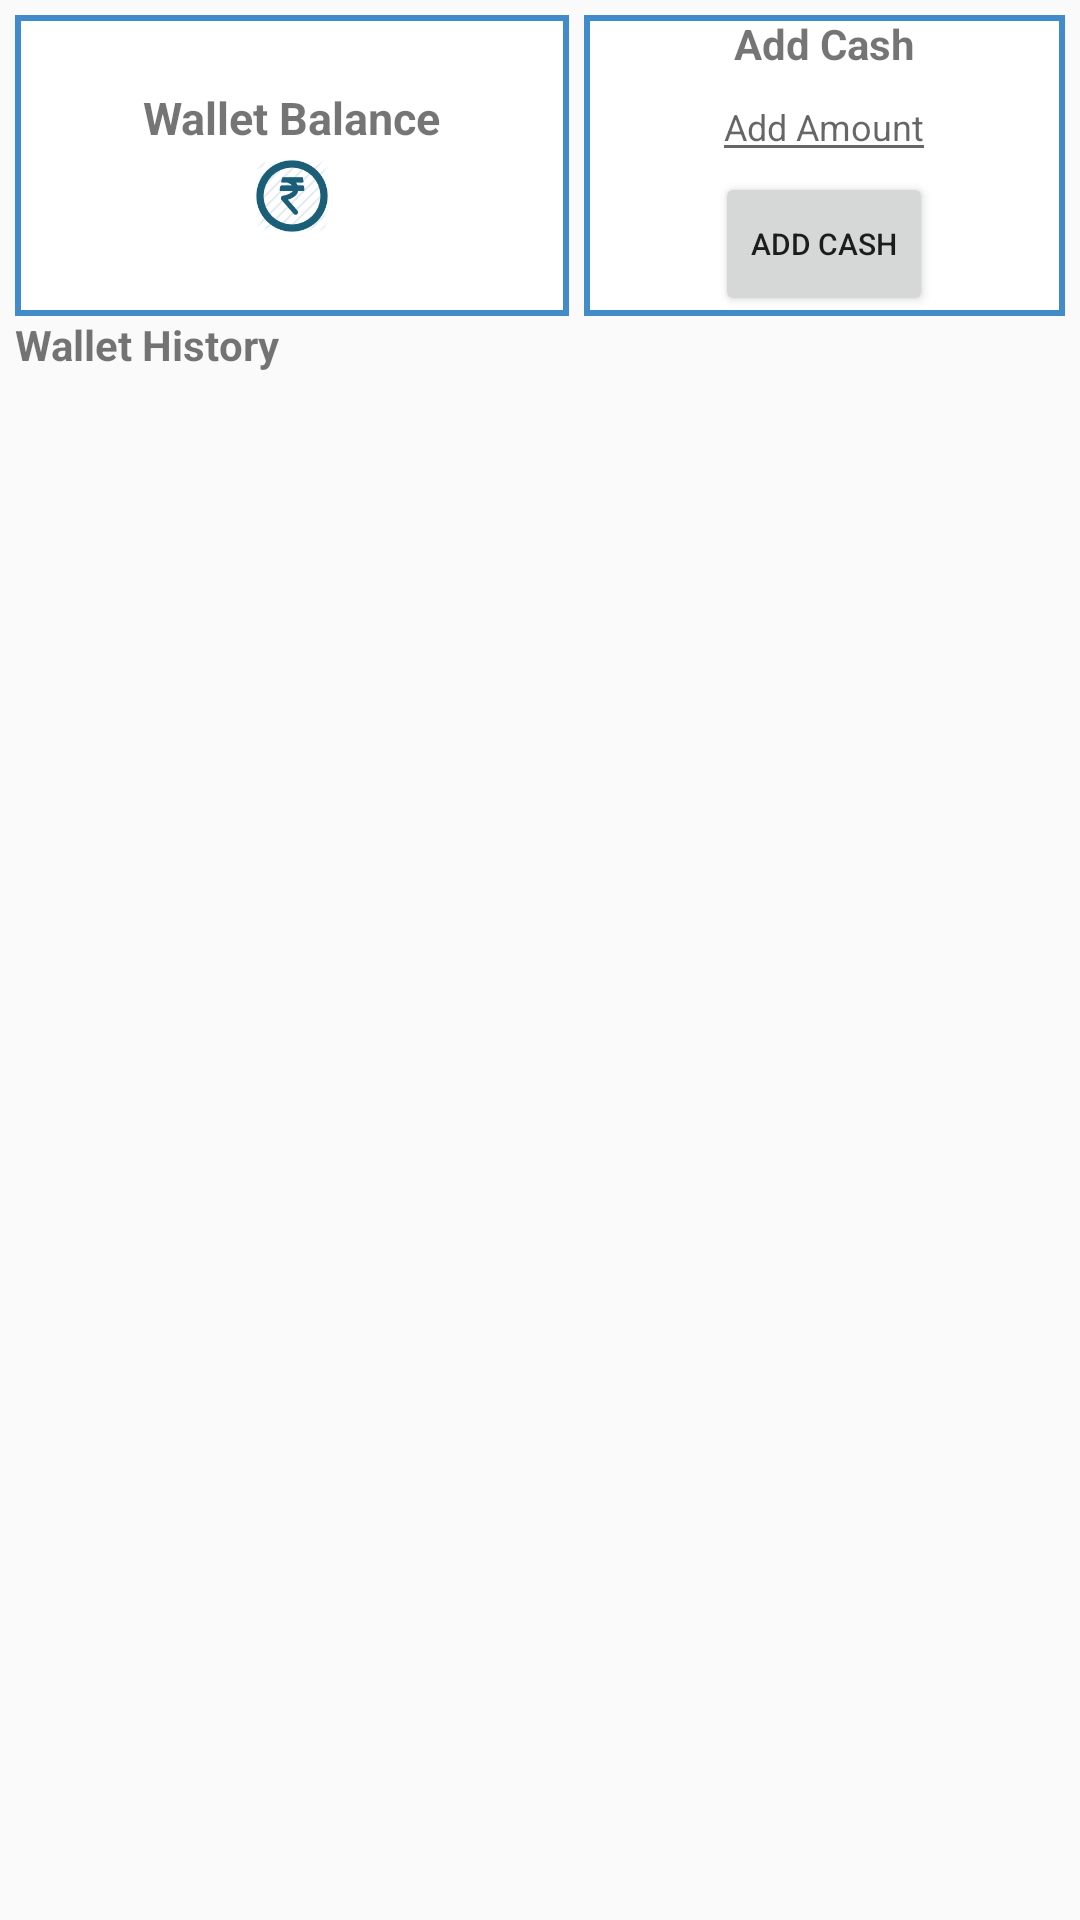

Reconstruct the res/layout file that produces this screen, plus the resources it refers to.
<!-- AndroidManifest.xml: application theme AppTheme -->
<!-- res/layout/activity_ewallet.xml -->
<LinearLayout xmlns:android="http://schemas.android.com/apk/res/android"
    xmlns:tools="http://schemas.android.com/tools"
    android:id="@+id/parent_relative_layout"
    android:layout_width="match_parent"
    android:layout_height="match_parent"
    android:orientation="vertical"
    android:padding="5dp"
    tools:context="com.technicus.easy2recharge.ui.EWalletActivity">


    <LinearLayout
        android:id="@+id/linearLayout"
        android:layout_width="match_parent"
        android:layout_height="wrap_content"
        android:orientation="horizontal">

        <LinearLayout
            android:id="@+id/relative_layout1"
            android:layout_width="wrap_content"
            android:layout_height="match_parent"
            android:layout_weight="0.5"
            android:background="@drawable/ewallet_container"
            android:gravity="center"
            android:orientation="vertical">

            <TextView
                android:id="@+id/ewallet_text"
                android:layout_width="wrap_content"
                android:layout_height="wrap_content"
                android:text="Wallet Balance"
                android:textSize="15sp"
                android:textStyle="bold" />

            <LinearLayout
                android:layout_width="wrap_content"
                android:layout_height="wrap_content"
                android:orientation="horizontal">

                <ImageView
                    android:id="@+id/imageview_rupee"
                    android:layout_width="wrap_content"
                    android:layout_height="wrap_content"
                    android:src="@drawable/ic_rupee_128" />

                <TextView
                    android:id="@+id/ewallet_amount"
                    android:layout_width="wrap_content"
                    android:layout_height="wrap_content"
                    android:textSize="20sp" />


            </LinearLayout>

        </LinearLayout>

        <LinearLayout
            android:id="@+id/linear_layout2"
            android:layout_width="wrap_content"
            android:layout_height="wrap_content"
            android:layout_gravity="center"
            android:layout_marginLeft="5dp"
            android:layout_weight="0.5"
            android:background="@drawable/ewallet_container"
            android:orientation="vertical">

            <TextView
                android:id="@+id/addcash_text"
                android:layout_width="wrap_content"
                android:layout_height="wrap_content"
                android:layout_gravity="center"
                android:text="Add Cash"
                android:textSize="14sp"
                android:textStyle="bold" />

            <EditText
                android:id="@+id/ewallet_cash_edittext"
                android:layout_width="wrap_content"
                android:layout_height="wrap_content"
                android:layout_gravity="center"
                android:hint="Add Amount"
                android:inputType="number"
                android:textSize="12sp" />

            <Button
                android:id="@+id/add_cash_button"
                style="?android:attr/buttonStyleSmall"
                android:layout_width="wrap_content"
                android:layout_height="wrap_content"
                android:layout_gravity="center"
                android:text="Add Cash"
                android:textSize="10sp" />

        </LinearLayout>

    </LinearLayout>

    <LinearLayout
        android:layout_width="match_parent"
        android:layout_height="wrap_content"
        android:orientation="vertical">

        <TextView
            android:layout_width="wrap_content"
            android:layout_height="wrap_content"
            android:text="Wallet History"
            android:textStyle="bold" />

        <ListView
            android:id="@+id/listView_ewallet"
            android:layout_width="match_parent"
            android:layout_height="wrap_content"

            android:background="@drawable/list_divider"
            android:divider="@color/easy_blue"
            android:dividerHeight="1px" />

    </LinearLayout>

</LinearLayout>
<!-- resources referenced by this layout -->
<resources>
  <color name="easy_blue">#ff428bca</color>
  <!-- drawable ewallet_container (drawable) -->
  <?xml version="1.0" encoding="utf-8"?>
  <shape xmlns:android="http://schemas.android.com/apk/res/android"
      android:shape="rectangle">
      
      
      
      <solid android:color="@color/white" />
      <stroke
          android:width="2dip"
          android:color="@color/easy_blue" />
  </shape>
  <!-- drawable ic_rupee_128: png bitmap (drawable-hdpi, 1980 bytes) -->
  <style name="AppTheme" parent="Theme.AppCompat.Light">
          <item name="colorPrimary">#ff428bca</item>
          <item name="android:textColorPrimary">@android:color/black</item>
          <item name="android:listChoiceIndicatorSingle">@drawable/apptheme_btn_radio_holo_light
          </item>
      </style>
  <!-- not gathered from this repository: default colours our renderer supplied (Android Studio template values) -->
  <color name="white">#FFFFFFFF</color>
</resources>
